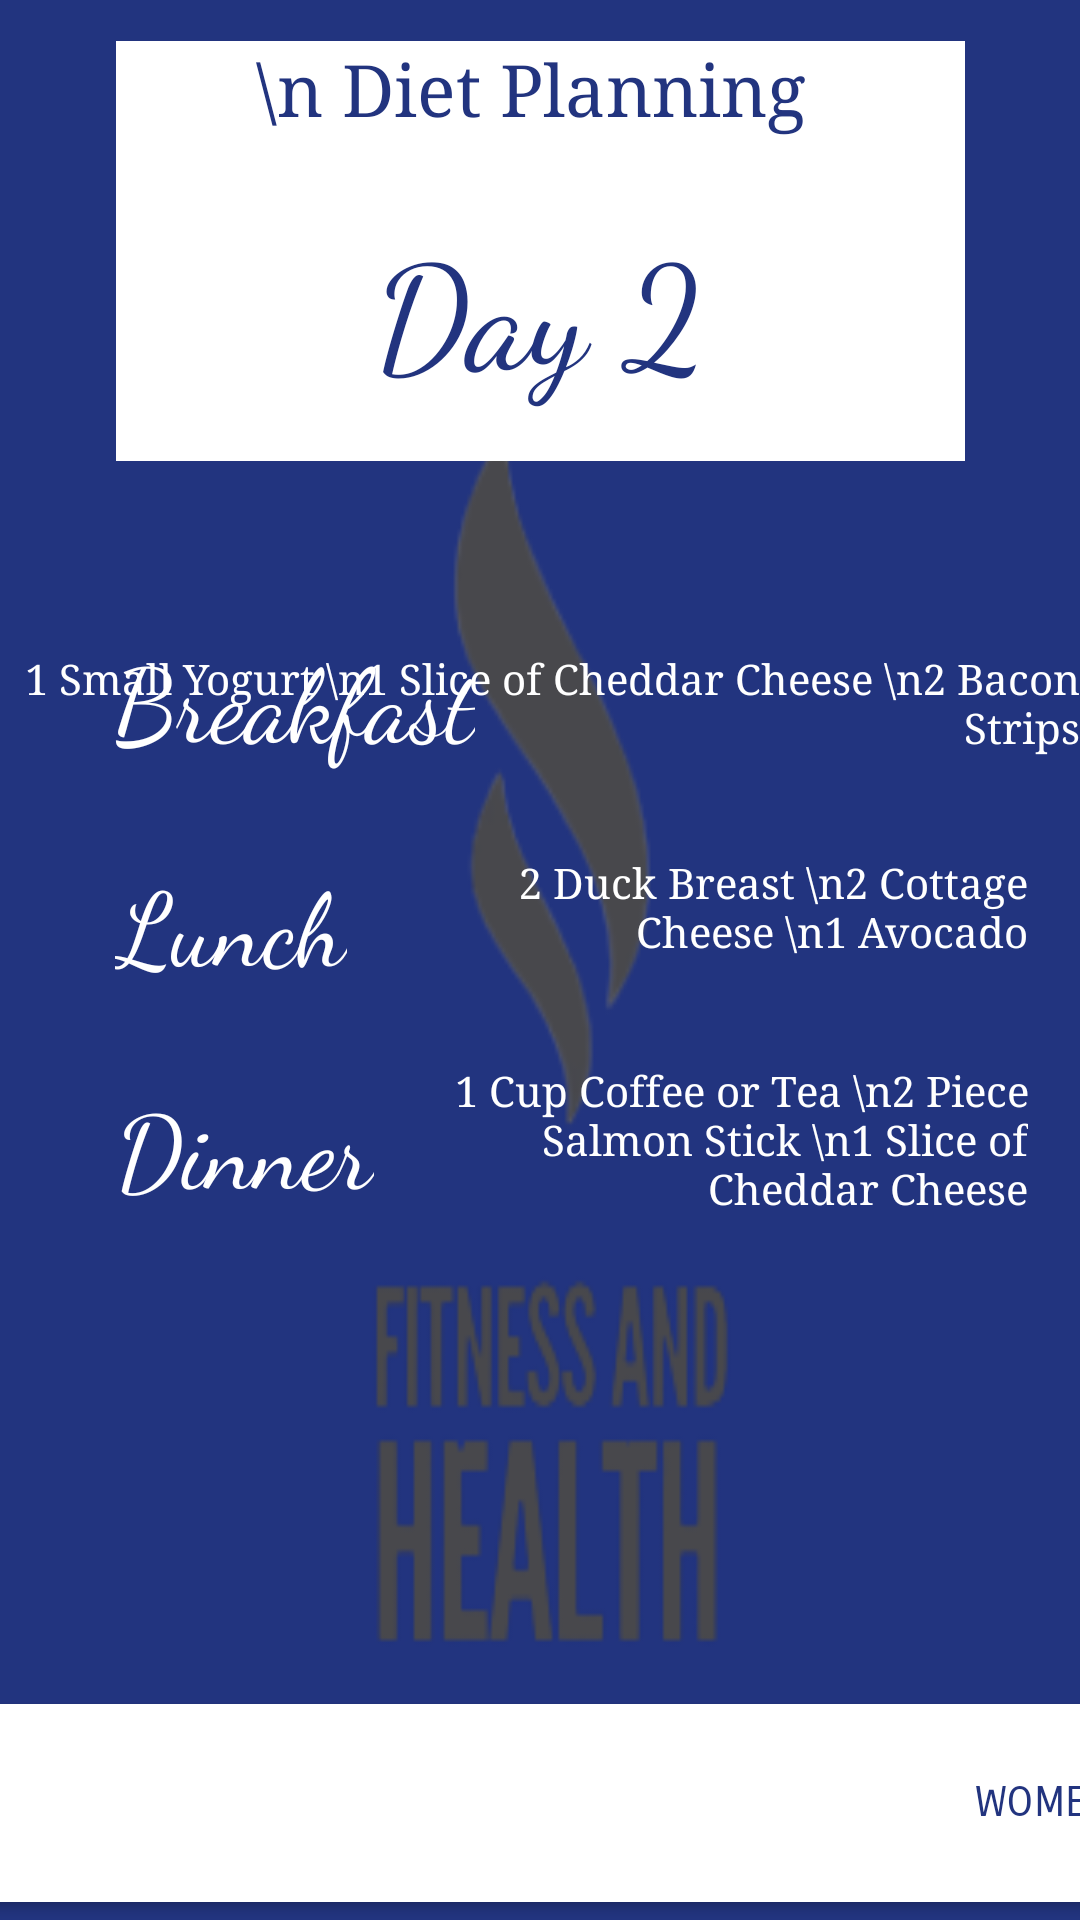

Layout XML and referenced resources for this Android screen:
<!-- AndroidManifest.xml: application theme Theme.FitnessHealthMobile -->
<!-- res/layout/activity_day2.xml -->
<?xml version="1.0" encoding="utf-8"?>
<androidx.constraintlayout.widget.ConstraintLayout xmlns:android="http://schemas.android.com/apk/res/android"
    xmlns:app="http://schemas.android.com/apk/res-auto"
    xmlns:tools="http://schemas.android.com/tools"
    android:layout_width="match_parent"
    android:layout_height="match_parent"
    android:background="#22347F"
    tools:context=".Day2">

    <TextView
        android:id="@+id/textView35"
        android:layout_width="366dp"
        android:layout_height="569dp"
        android:background="@drawable/logobg"
        android:fontFamily="cursive"
        android:text="."
        android:textAlignment="center"
        android:textColor="#FFFFFF"
        android:textSize="8sp"
        android:textStyle="bold"
        app:layout_constraintBottom_toBottomOf="parent"
        app:layout_constraintEnd_toEndOf="parent"
        app:layout_constraintHorizontal_bias="0.488"
        app:layout_constraintStart_toStartOf="parent"
        app:layout_constraintTop_toTopOf="parent"
        app:layout_constraintVertical_bias="0.808" />

    <Button
        android:id="@+id/btnWomen2"
        android:layout_width="404dp"
        android:layout_height="78dp"
        android:backgroundTint="#FFFFFF"
        android:fontFamily="sans-serif-smallcaps"
        android:text="WOMEN"
        android:textAlignment="textEnd"
        android:textColor="#22347F"
        app:cornerRadius="0dp"
        app:icon="@drawable/ic_arrow"
        app:iconPadding="230dp"
        app:iconTint="#22347F"
        app:layout_constraintBottom_toBottomOf="parent"
        app:layout_constraintEnd_toEndOf="parent"
        app:layout_constraintStart_toStartOf="parent"
        app:layout_constraintTop_toTopOf="parent"
        app:layout_constraintVertical_bias="1.0" />

    <TextView
        android:id="@+id/textView39"
        android:layout_width="wrap_content"
        android:layout_height="wrap_content"
        android:fontFamily="serif"
        android:text="1 Small Yogurt \n1 Slice of Cheddar Cheese \n2 Bacon Strips"
        android:textAlignment="textEnd"
        android:textColor="#FFFFFF"
        android:textSize="14sp"
        app:layout_constraintBottom_toBottomOf="parent"
        app:layout_constraintEnd_toEndOf="parent"
        app:layout_constraintHorizontal_bias="0.917"
        app:layout_constraintStart_toStartOf="parent"
        app:layout_constraintTop_toTopOf="parent"
        app:layout_constraintVertical_bias="0.358" />

    <TextView
        android:id="@+id/textView40"
        android:layout_width="198dp"
        android:layout_height="81dp"
        android:fontFamily="serif"
        android:text="2 Duck Breast \n2 Cottage Cheese \n1 Avocado"
        android:textAlignment="textEnd"
        android:textColor="#FFFFFF"
        android:textSize="14sp"
        app:layout_constraintBottom_toBottomOf="parent"
        app:layout_constraintEnd_toEndOf="parent"
        app:layout_constraintHorizontal_bias="0.892"
        app:layout_constraintStart_toStartOf="parent"
        app:layout_constraintTop_toTopOf="parent"
        app:layout_constraintVertical_bias="0.509" />

    <TextView
        android:id="@+id/textView41"
        android:layout_width="198dp"
        android:layout_height="81dp"
        android:fontFamily="serif"
        android:text="1 Cup Coffee or Tea \n2 Piece Salmon Stick \n1 Slice of Cheddar Cheese"
        android:textAlignment="textEnd"
        android:textColor="#FFFFFF"
        android:textSize="14sp"
        app:layout_constraintBottom_toBottomOf="parent"
        app:layout_constraintEnd_toEndOf="parent"
        app:layout_constraintHorizontal_bias="0.892"
        app:layout_constraintStart_toStartOf="parent"
        app:layout_constraintTop_toTopOf="parent"
        app:layout_constraintVertical_bias="0.633" />

    <TextView
        android:id="@+id/textView38"
        android:layout_width="wrap_content"
        android:layout_height="wrap_content"
        android:fontFamily="cursive"
        android:text="Dinner"
        android:textColor="#FFFFFF"
        android:textSize="34sp"
        app:layout_constraintBottom_toBottomOf="parent"
        app:layout_constraintEnd_toEndOf="parent"
        app:layout_constraintHorizontal_bias="0.141"
        app:layout_constraintStart_toStartOf="parent"
        app:layout_constraintTop_toTopOf="parent"
        app:layout_constraintVertical_bias="0.604" />

    <TextView
        android:id="@+id/textView37"
        android:layout_width="wrap_content"
        android:layout_height="wrap_content"
        android:fontFamily="cursive"
        android:text="Lunch"
        android:textColor="#FFFFFF"
        android:textSize="34sp"
        app:layout_constraintBottom_toBottomOf="parent"
        app:layout_constraintEnd_toEndOf="parent"
        app:layout_constraintHorizontal_bias="0.136"
        app:layout_constraintStart_toStartOf="parent"
        app:layout_constraintTop_toTopOf="parent"
        app:layout_constraintVertical_bias="0.479" />

    <TextView
        android:id="@+id/textView36"
        android:layout_width="wrap_content"
        android:layout_height="wrap_content"
        android:fontFamily="cursive"
        android:text="Breakfast"
        android:textColor="#FFFFFF"
        android:textSize="34sp"
        app:layout_constraintBottom_toBottomOf="parent"
        app:layout_constraintEnd_toEndOf="parent"
        app:layout_constraintHorizontal_bias="0.158"
        app:layout_constraintStart_toStartOf="parent"
        app:layout_constraintTop_toTopOf="parent"
        app:layout_constraintVertical_bias="0.353" />

    <TextView
        android:id="@+id/textView33"
        android:layout_width="283dp"
        android:layout_height="140dp"
        android:background="#FFFFFF"
        android:fontFamily="serif"
        android:text="\n Diet Planning "
        android:textAlignment="center"
        android:textColor="#22347F"
        android:textSize="24sp"
        app:layout_constraintBottom_toBottomOf="parent"
        app:layout_constraintEnd_toEndOf="parent"
        app:layout_constraintStart_toStartOf="parent"
        app:layout_constraintTop_toTopOf="parent"
        app:layout_constraintVertical_bias="0.027" />

    <TextView
        android:id="@+id/textView34"
        android:layout_width="wrap_content"
        android:layout_height="wrap_content"
        android:fontFamily="cursive"
        android:text="Day 2"
        android:textAlignment="center"
        android:textColor="#22347F"
        android:textSize="48sp"
        app:layout_constraintBottom_toBottomOf="parent"
        app:layout_constraintEnd_toEndOf="parent"
        app:layout_constraintHorizontal_bias="0.498"
        app:layout_constraintStart_toStartOf="parent"
        app:layout_constraintTop_toTopOf="parent"
        app:layout_constraintVertical_bias="0.121" />
</androidx.constraintlayout.widget.ConstraintLayout>
<!-- resources referenced by this layout -->
<resources>
  <!-- drawable logobg: png bitmap (drawable, 18072 bytes) -->
  <style name="Theme.FitnessHealthMobile" parent="Base.Theme.FitnessHealthMobile" />
  <style name="Base.Theme.FitnessHealthMobile" parent="Theme.Material3.DayNight.NoActionBar">
          
          
      </style>
</resources>
